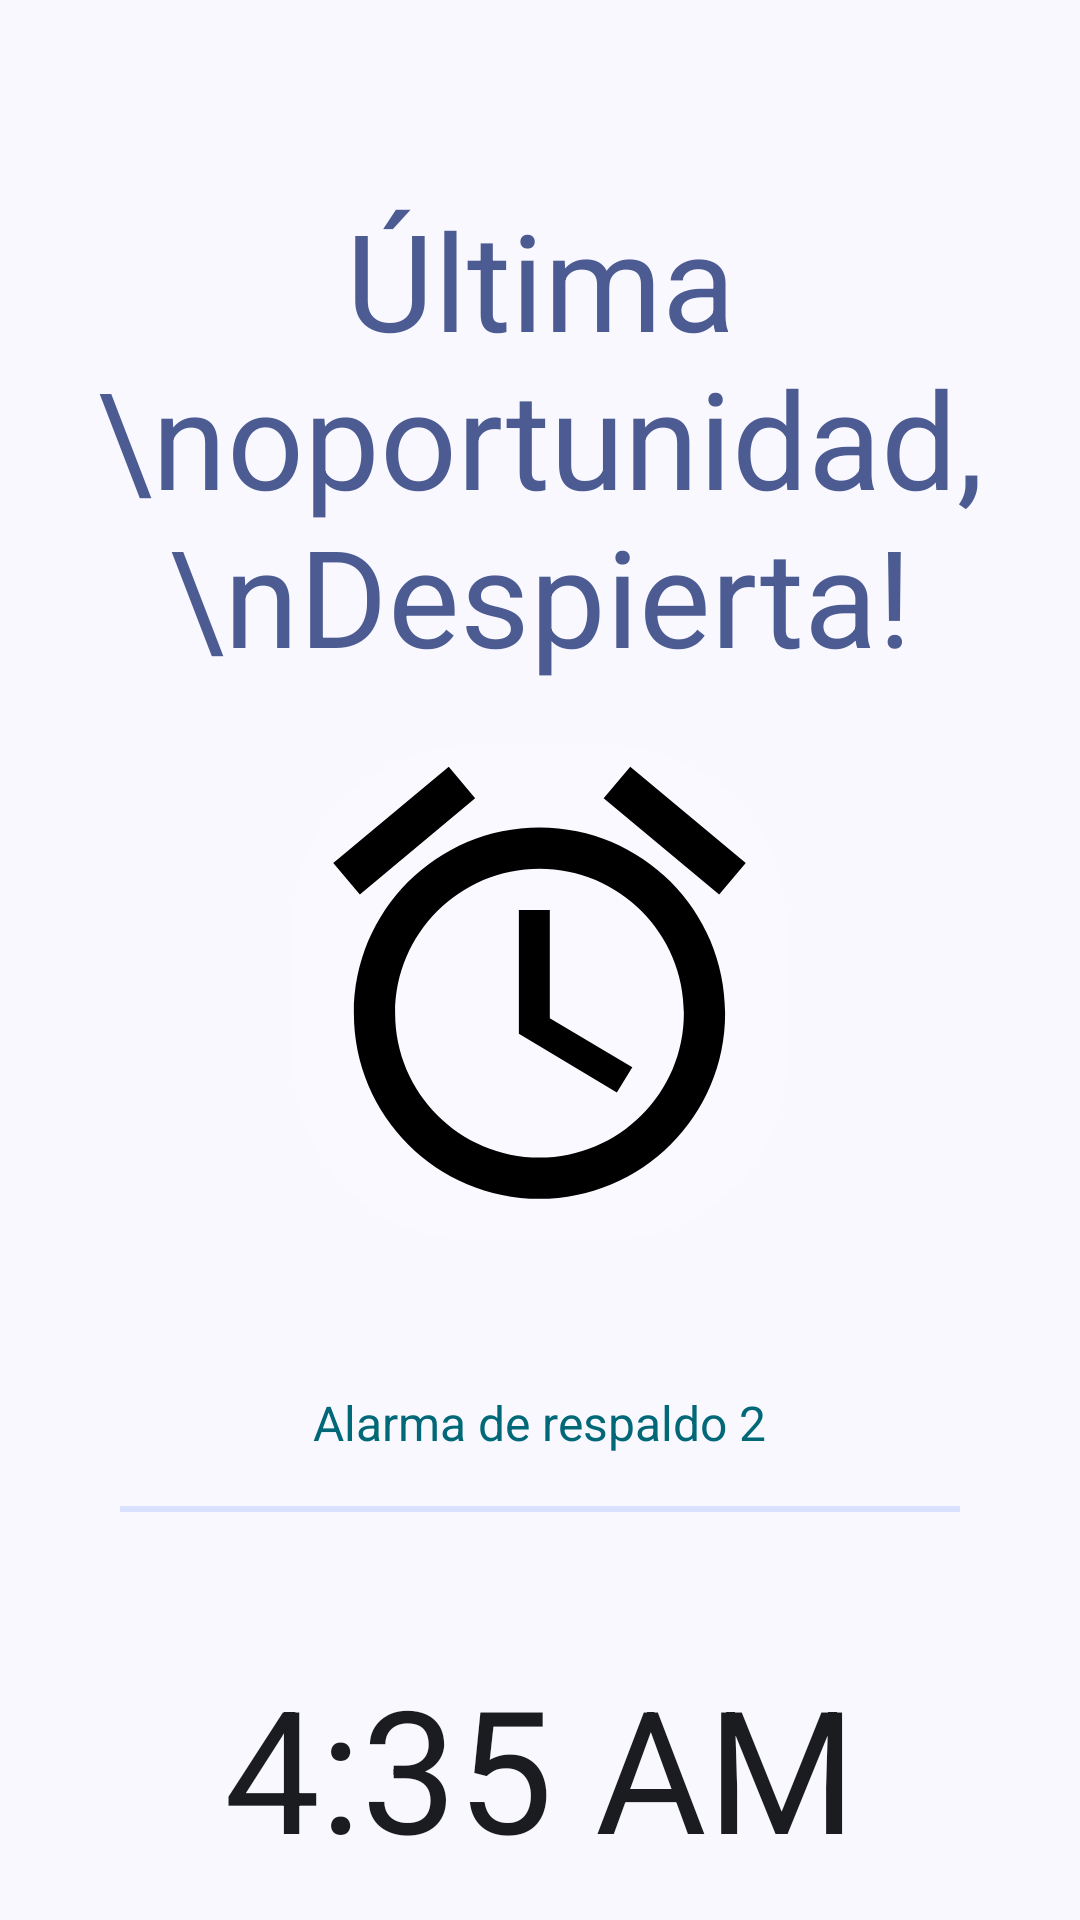

Android layout source for this screen:
<!-- AndroidManifest.xml: application theme Theme.RemoteAwake -->
<!-- res/layout/activity_alarm_ringing_backup2.xml -->
<?xml version="1.0" encoding="utf-8"?>
<LinearLayout xmlns:android="http://schemas.android.com/apk/res/android"
    xmlns:app="http://schemas.android.com/apk/res-auto"
    android:layout_width="match_parent"
    android:layout_height="match_parent"
    android:orientation="vertical"
    android:gravity="center_horizontal" >

    <TextView
        android:layout_width="wrap_content"
        android:layout_height="wrap_content"
        android:layout_marginTop="63dp"
        android:fontFamily="sans-serif"
        android:text="Última \noportunidad, \nDespierta!"
        android:textAlignment="center"
        android:textColor="@color/primary"
        android:textSize="45sp" />

    <com.google.android.material.card.MaterialCardView
        android:layout_width="165dp"
        android:layout_height="165dp"
        android:layout_marginTop="20dp"
        app:cardBackgroundColor="@color/surface"
        app:cardCornerRadius="60dp"
        app:cardElevation="0dp"
        app:strokeWidth="0dp">

        <ImageView
            android:layout_width="165dp"
            android:layout_height="165dp"
            android:layout_gravity="center"
            android:src="@drawable/ic_alarm"
            app:tint="#000000" />
    </com.google.android.material.card.MaterialCardView>

    <TextView
        android:layout_width="wrap_content"
        android:layout_height="wrap_content"
        android:layout_marginTop="50dp"
        android:text="Alarma de respaldo 2"
        android:textColor="@color/tertiary"
        android:textSize="16sp" />

    <com.google.android.material.divider.MaterialDivider
        android:layout_width="280dp"
        android:layout_height="2dp"
        android:layout_marginTop="17dp"
        app:dividerColor="@color/secondaryContainer" />

    <TextView
        android:layout_width="wrap_content"
        android:layout_height="wrap_content"
        android:layout_marginTop="47dp"
        android:text="4:35 AM"
        android:textColor="@color/text_primary"
        android:textSize="57sp" />

    <TextView
        android:layout_width="wrap_content"
        android:layout_height="wrap_content"
        android:layout_marginTop="60dp"
        android:text="Reunión Cliente"
        android:textColor="@color/text_primary"
        android:textSize="28sp" />

    <com.google.android.material.button.MaterialButton
        android:id="@+id/btnConfirmWakeUp"
        style="@style/Widget.Material3.Button"
        android:layout_width="231dp"
        android:layout_height="84dp"
        android:layout_marginTop="60dp"
        android:paddingHorizontal="48dp"
        android:text="Confirmar\nDespertar"
        android:textAllCaps="false"
        android:textColor="@color/onTertiary"
        android:textSize="22sp"
        app:backgroundTint="@color/tertiary"
        app:cornerRadius="20dp" />

</LinearLayout>
<!-- resources referenced by this layout -->
<resources>
  <color name="onTertiary">#FFFFFF</color>
  <color name="primary">#4C5C92</color>
  <color name="secondaryContainer">#D8E2FF</color>
  <color name="surface">#F9F9FF</color>
  <color name="tertiary">#006877</color>
  <color name="text_primary">#1A1C20</color>
  <!-- drawable ic_alarm (drawable) -->
  <vector xmlns:android="http://schemas.android.com/apk/res/android"
      android:width="24dp"
      android:height="24dp"
      android:viewportWidth="24"
      android:viewportHeight="24">
  
      <path
          android:fillColor="#11151C"
          android:pathData="M22,5.72L16.4,1.05L15.11,2.58L20.71,7.25L22,5.72ZM8.88,2.58L7.6,1.05L2,5.72L3.29,7.25L8.88,2.58ZM12,4C7.03,4 3,8.03 3,13S7.03,22 12,22S21,17.97 21,13S16.97,4 12,4ZM12,20C8.14,20 5,16.86 5,13S8.14,6 12,6S19,9.14 19,13S15.86,20 12,20ZM12.5,8H11V14L15.75,16.85L16.5,15.62L12.5,13.25V8Z" />
  </vector>
  <style name="Theme.RemoteAwake" parent="Theme.MaterialComponents.DayNight.NoActionBar">
          <item name="colorPrimary">@color/primary</item>
          <item name="colorPrimaryVariant">@color/primary_dark</item>
          <item name="colorOnPrimary">@color/white</item>
          <item name="colorSecondary">@color/accent</item>
          <item name="colorSecondaryVariant">@color/accent</item>
          <item name="colorOnSecondary">@color/white</item>
          <item name="android:statusBarColor">@color/primary</item>
          <item name="android:windowBackground">@color/background</item>
      </style>
  <color name="primary_dark">#344479</color>
  <color name="white">#FFFFFF</color>
  <color name="accent">#445E91</color>
  <color name="background">#FAF8FF</color>
</resources>
